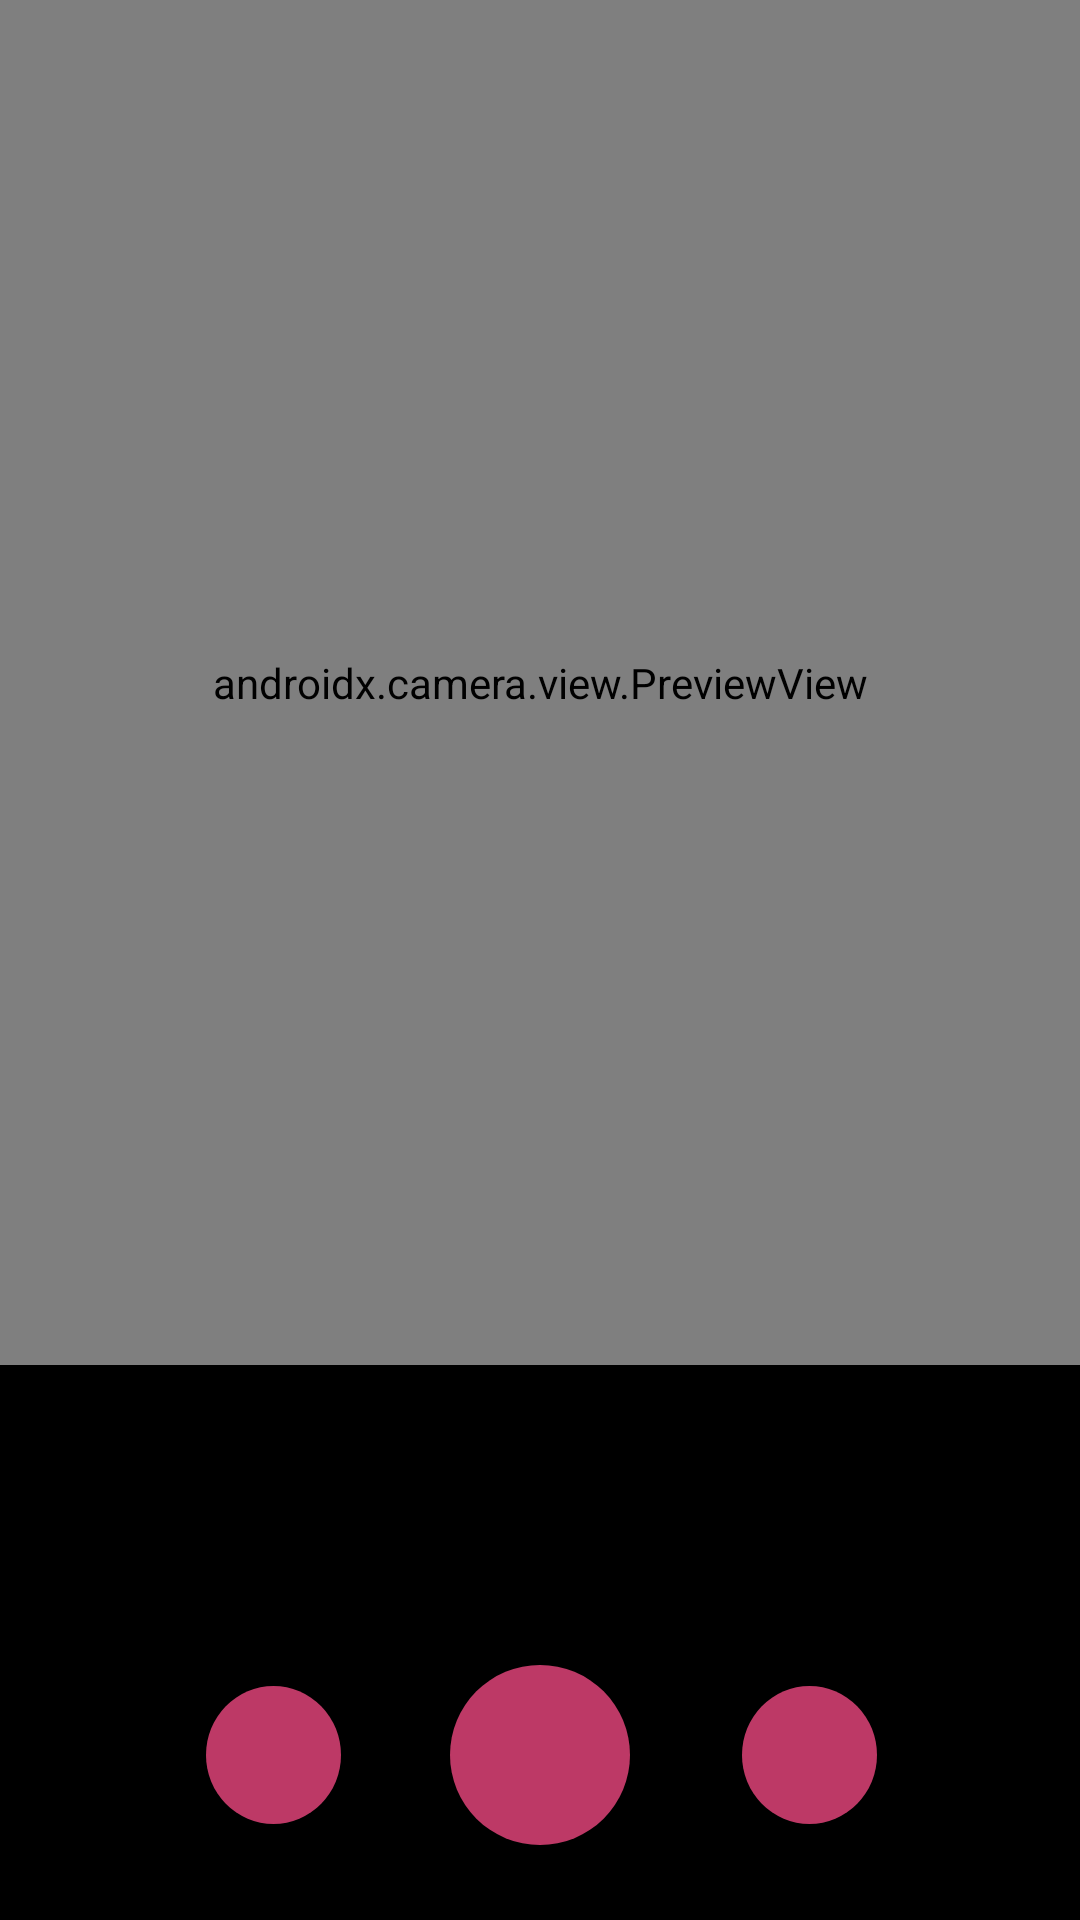

Here is an Android app screen rendered from its layout file. Give the layout XML and the strings, colors and styles it references.
<!-- AndroidManifest.xml: application theme Theme.KotlinPhotoApp -->
<!-- res/layout/activity_main.xml -->
<?xml version="1.0" encoding="utf-8"?>
<androidx.constraintlayout.widget.ConstraintLayout
    xmlns:android="http://schemas.android.com/apk/res/android"
    xmlns:app="http://schemas.android.com/apk/res-auto"
    xmlns:tools="http://schemas.android.com/tools"
    android:layout_width="match_parent"
    android:layout_height="match_parent"
    android:background="@color/black"
    tools:context=".view.MainActivity">

    <Button
        android:id="@+id/camera_capture_button"
        android:layout_width="60dp"
        android:layout_height="60dp"
        android:layout_marginBottom="25dp"
        android:background="@drawable/button_design"
        android:elevation="2dp"
        android:scaleType="fitCenter"
        app:backgroundTint="@null"
        app:layout_constraintBottom_toBottomOf="parent"
        app:layout_constraintLeft_toLeftOf="parent"
        app:layout_constraintRight_toRightOf="parent"
        tools:ignore="SpeakableTextPresentCheck" />

    <androidx.camera.view.PreviewView
        android:id="@+id/viewFinder"
        android:layout_width="match_parent"
        android:layout_height="0dp"
        app:layout_constraintBottom_toTopOf="@+id/recyclerView"
        app:layout_constraintLeft_toLeftOf="parent"
        app:layout_constraintRight_toRightOf="parent"
        app:layout_constraintTop_toTopOf="parent" />

    <Button
        android:id="@+id/frontBackButton"
        android:layout_width="45dp"
        android:layout_height="46dp"
        android:background="@drawable/button_design"
        android:foregroundGravity="center"
        app:backgroundTint="@null"
        app:icon="@android:drawable/ic_popup_sync"
        app:iconGravity="textEnd"
        app:iconPadding="0dp"
        app:layout_constraintBottom_toBottomOf="@+id/camera_capture_button"
        app:layout_constraintEnd_toEndOf="parent"
        app:layout_constraintHorizontal_bias="0.355"
        app:layout_constraintStart_toEndOf="@+id/camera_capture_button"
        app:layout_constraintTop_toTopOf="@+id/camera_capture_button"
        tools:ignore="SpeakableTextPresentCheck,SpeakableTextPresentCheck,TouchTargetSizeCheck,TouchTargetSizeCheck" />

    <Button
        android:id="@+id/galleryButton"
        android:layout_width="45dp"
        android:layout_height="46dp"
        android:background="@drawable/button_design"
        android:foregroundGravity="center"
        android:onClick="goToGalleryButton"
        app:backgroundTint="@null"
        app:icon="@drawable/gallery_image"
        app:iconGravity="textEnd"
        app:iconPadding="0dp"
        app:layout_constraintBottom_toBottomOf="@+id/camera_capture_button"
        app:layout_constraintEnd_toStartOf="@+id/camera_capture_button"
        app:layout_constraintHorizontal_bias="0.655"
        app:layout_constraintStart_toStartOf="parent"
        app:layout_constraintTop_toTopOf="@+id/camera_capture_button"
        tools:ignore="SpeakableTextPresentCheck,TouchTargetSizeCheck,TouchTargetSizeCheck" />

    <androidx.recyclerview.widget.RecyclerView
        android:id="@+id/recyclerView"
        android:layout_width="match_parent"
        android:layout_height="100dp"
        android:layout_marginStart="5dp"
        android:layout_marginEnd="5dp"
        app:layout_constraintBottom_toTopOf="@+id/camera_capture_button"
        app:layout_constraintEnd_toEndOf="parent"
        app:layout_constraintStart_toStartOf="parent" />

</androidx.constraintlayout.widget.ConstraintLayout>
<!-- resources referenced by this layout -->
<resources>
  <!-- drawable button_design (drawable) -->
  <?xml version="1.0" encoding="utf-8"?>
  <shape xmlns:android="http://schemas.android.com/apk/res/android"
      android:shape="oval">
      <solid android:color="#BD3966" />
  
      <size
  
          android:width="50dp"
          android:height="50dp" />
  </shape>
  <!-- drawable gallery_image (drawable) -->
  <vector android:height="28dp" android:tint="#FFFFFF"
      android:viewportHeight="24" android:viewportWidth="24"
      android:width="28dp" xmlns:android="http://schemas.android.com/apk/res/android">
      <path android:fillColor="@android:color/white" android:pathData="M21,19V5c0,-1.1 -0.9,-2 -2,-2H5c-1.1,0 -2,0.9 -2,2v14c0,1.1 0.9,2 2,2h14c1.1,0 2,-0.9 2,-2zM8.5,13.5l2.5,3.01L14.5,12l4.5,6H5l3.5,-4.5z"/>
  </vector>
  <style name="Theme.KotlinPhotoApp" parent="Theme.MaterialComponents.DayNight.DarkActionBar">
          
          <item name="colorPrimary">@color/purple_500</item>
          <item name="colorPrimaryVariant">@color/purple_700</item>
          <item name="colorOnPrimary">@color/white</item>
          
          <item name="colorSecondary">@color/teal_200</item>
          <item name="colorSecondaryVariant">@color/teal_700</item>
          <item name="colorOnSecondary">@color/black</item>
          
          <item name="android:statusBarColor" tools:targetApi="l">?attr/colorPrimaryVariant</item>
          
      </style>
  <!-- not gathered from this repository: default colours our renderer supplied (Android Studio template values) -->
  <color name="purple_500">#FF6200EE</color>
  <color name="purple_700">#FF3700B3</color>
  <color name="teal_200">#FF03DAC5</color>
  <color name="teal_700">#FF018786</color>
  <color name="black">#FF000000</color>
  <color name="white">#FFFFFFFF</color>
</resources>
